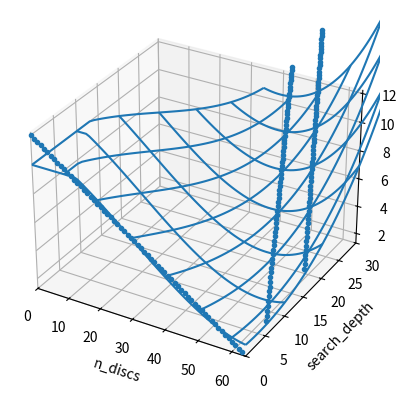
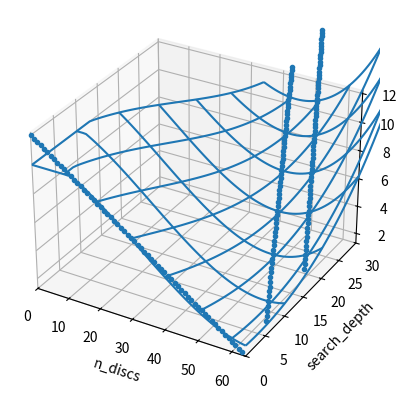

Source code (Python) for these figures, in order:
import statistics
import matplotlib.pyplot as plt
from mpl_toolkits.mplot3d import Axes3D
from random import random, randrange
import numpy as np
from scipy.optimize import curve_fit
from matplotlib import animation
import math

#data_files = ['data/probcut_end1.txt', 'data/probcut_end2.txt', 'data/probcut_end3.txt', 'data/probcut_end4.txt']
#data_files = ['data/probcut_end6.txt']
data_files = ['data/probcut_end8.txt', 'data/probcut_end9.txt', 'data/probcut_end10.txt', 'data/probcut_end11.txt', 'data/probcut_end12.txt']

data = [[[] for _ in range(61)] for _ in range(65)] # n_discs, depth
for data_file in data_files:
    try:
        with open(data_file, 'r') as f:
            raw_data = f.read().splitlines()
        for datum in raw_data:
            n_discs, depth, error = [int(elem) for elem in datum.split()]
            data[n_discs][depth].append(error)
    except:
        print('cannot open', data_file)
x_n_discs = []
y_depth = []
z_error = []
weight = []


for n_discs in range(len(data)):
    if n_discs >= 59:
        continue
    for depth in range(1, len(data[n_discs])):
        if len(data[n_discs][depth]) >= 3:
            #mean = statistics.mean(data[n_discs][depth])
            #sigma = statistics.stdev(data[n_discs][depth])
            mean = 0.0
            sigma = 0.0
            for elem in data[n_discs][depth]:
                sigma += elem ** 2
            sigma /= len(data[n_discs][depth])
            sigma = math.sqrt(sigma)
            print('n_discs', n_discs, 'depth', depth, 'mean', mean, 'sd', sigma, 'n_data', len(data[n_discs][depth]))
            x_n_discs.append(n_discs)
            y_depth.append(depth)
            z_error.append(sigma)
            weight.append(1 / len(data[n_discs][depth]))
            #weight.append(0.01)

for n_discs in range(64):
        depth = 64 - n_discs + 5
        x_n_discs.append(n_discs)
        y_depth.append(depth)
        z_error.append(2.0)
        weight.append(0.001)

for n_discs in range(64):
        depth = 64 - n_discs + 5 + 10
        x_n_discs.append(n_discs)
        y_depth.append(depth)
        z_error.append(3.0)
        weight.append(0.001)


for n_discs in range(64):
    depth = 0
    x_n_discs.append(n_discs)
    y_depth.append(depth)
    z_error.append(12.0 - n_discs / 60 * 10.0)
    weight.append(0.001)


def f(xy, probcut_a, probcut_b, probcut_c, probcut_d, probcut_e, probcut_f, probcut_g, probcut_h, probcut_i, probcut_j):
    x, y = xy
    x = x / 64
    y = y / 60
    res = probcut_a * x + probcut_b * y
    res = probcut_c * res * res * res + probcut_d * res * res + probcut_e * res + probcut_f
    return res

def f_max(wxy, probcut_a, probcut_b, probcut_c, probcut_d, probcut_e, probcut_f, probcut_g, probcut_h, probcut_i, probcut_j):
    return np.minimum(10.0, np.maximum(-0.5, f(wxy, probcut_a, probcut_b, probcut_c, probcut_d, probcut_e, probcut_f, probcut_g, probcut_h, probcut_i, probcut_j)))

def plot_fit_result(params):
    fig = plt.figure()
    #ax = Axes3D(fig)
    ax = fig.add_subplot(111, projection='3d')
    #ax.plot(xs, ys, zs, ms=3, marker="o",linestyle='None')
    #ax.plot(sdxs, sdys, sdzs, ms=3, marker="o",linestyle='None')
    ax.plot(x_n_discs, y_depth, z_error, ms=3, marker="o",linestyle='None')
    mx, my = np.meshgrid(range(65), range(61))
    ax.plot_wireframe(mx, my, f_max((mx, my), *params), rstride=10, cstride=10)
    ax.set_xlabel('n_discs')
    ax.set_ylabel('search_depth')
    ax.set_zlabel('error')
    ax.set_xlim(0, 64)
    ax.set_ylim(0, 30)
    plt.show()

probcut_params_before = [1.0 for _ in range(10)]

probcut_params_old = [1.908798448361043, 1.6468299594064413, 2.0530449406091082, -5.961374118848742, -0.7753956186749736, 10.95261264952042, 1.0, 1.0, 1.0, 1.0]

popt, pcov = curve_fit(f, (x_n_discs, y_depth), z_error, np.array(probcut_params_before), sigma=weight, absolute_sigma=True)
#popt = probcut_params_before
print([float(elem) for elem in popt])
for i in range(len(popt)):
    print('#define probcut_end_' + chr(ord('a') + i), popt[i])

plot_fit_result(popt)
plot_fit_result(probcut_params_old)
